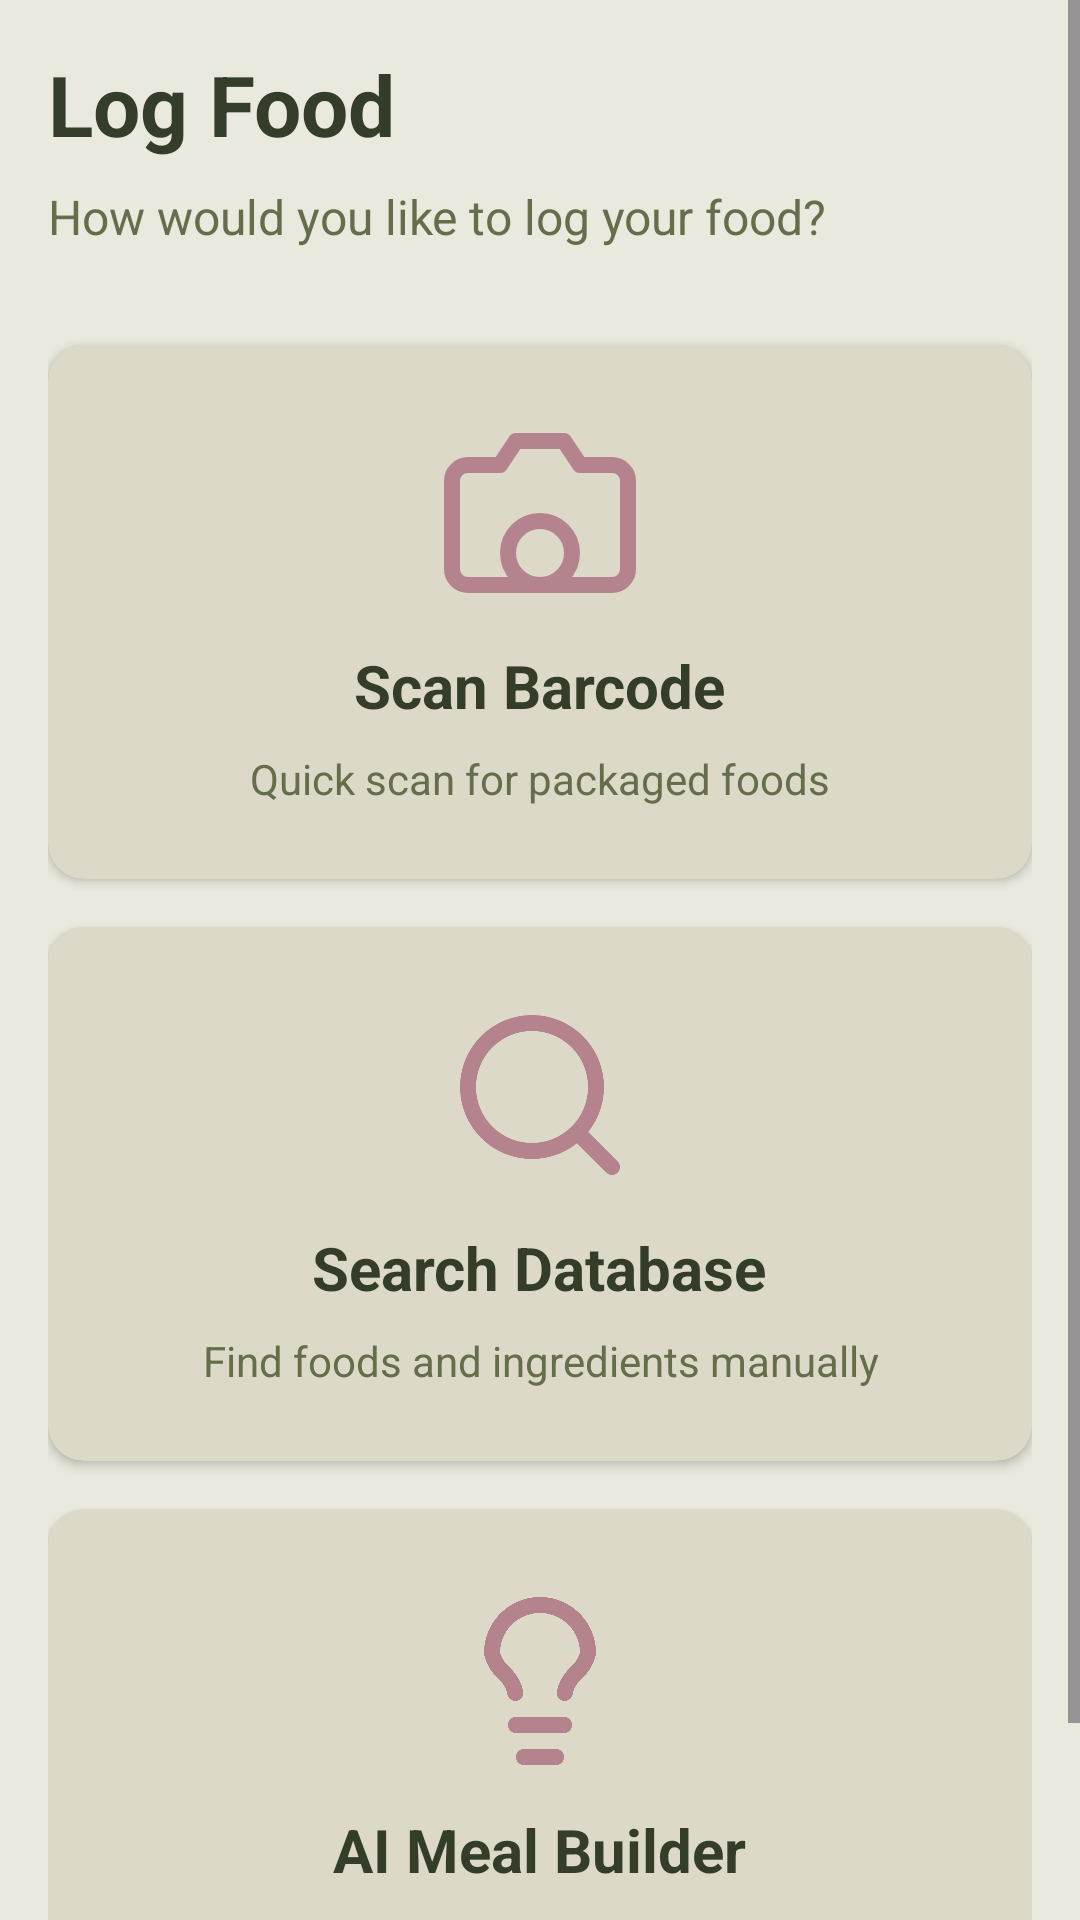

Write the Android layout XML for this screen, with the resource values it uses.
<!-- AndroidManifest.xml: application theme Theme.Nutritiontracker -->
<!-- res/layout/fragment_log_food.xml -->
<?xml version="1.0" encoding="utf-8"?>
<ScrollView xmlns:android="http://schemas.android.com/apk/res/android"
    xmlns:app="http://schemas.android.com/apk/res-auto"
    xmlns:tools="http://schemas.android.com/tools"
    android:layout_width="match_parent"
    android:layout_height="match_parent"
    android:fillViewport="true"
    android:background="@color/background_primary"
    tools:context=".LogFoodActivity">

    <LinearLayout
        android:layout_width="match_parent"
        android:layout_height="wrap_content"
        android:orientation="vertical"
        android:padding="16dp">

        
        <TextView
            android:id="@+id/tvLogFoodTitle"
            android:layout_width="wrap_content"
            android:layout_height="wrap_content"
            android:text="Log Food"
            android:textSize="28sp"
            android:textStyle="bold"
            android:textColor="@color/text_primary"
            android:layout_marginBottom="8dp"/>

        <TextView
            android:layout_width="wrap_content"
            android:layout_height="wrap_content"
            android:text="How would you like to log your food?"
            android:textSize="16sp"
            android:textColor="@color/text_secondary"
            android:layout_marginBottom="32dp"/>

        
        <androidx.cardview.widget.CardView
            android:id="@+id/cardBarcodeScanner"
            android:layout_width="match_parent"
            android:layout_height="wrap_content"
            android:layout_marginBottom="16dp"
            app:cardCornerRadius="12dp"
            app:cardElevation="2dp"
            app:cardBackgroundColor="@color/background_secondary"
            android:clickable="true"
            android:focusable="true"
            android:foreground="?android:attr/selectableItemBackground">

            <LinearLayout
                android:layout_width="match_parent"
                android:layout_height="wrap_content"
                android:orientation="vertical"
                android:padding="24dp"
                android:gravity="center">

                
                <ImageView
                    android:layout_width="64dp"
                    android:layout_height="64dp"
                    android:src="@drawable/ic_camera_outline"
                    android:contentDescription="Camera icon"
                    android:layout_marginBottom="12dp"
                    app:tint="@color/primary"/>

                <TextView
                    android:layout_width="wrap_content"
                    android:layout_height="wrap_content"
                    android:text="Scan Barcode"
                    android:textSize="20sp"
                    android:textStyle="bold"
                    android:textColor="@color/text_primary"
                    android:layout_marginBottom="8dp"/>

                <TextView
                    android:layout_width="wrap_content"
                    android:layout_height="wrap_content"
                    android:text="Quick scan for packaged foods"
                    android:textSize="14sp"
                    android:textColor="@color/text_secondary"
                    android:gravity="center"/>

            </LinearLayout>

        </androidx.cardview.widget.CardView>

        
        <androidx.cardview.widget.CardView
            android:id="@+id/cardFoodSearch"
            android:layout_width="match_parent"
            android:layout_height="wrap_content"
            android:layout_marginBottom="16dp"
            app:cardCornerRadius="12dp"
            app:cardElevation="2dp"
            app:cardBackgroundColor="@color/background_secondary"
            android:clickable="true"
            android:focusable="true"
            android:foreground="?android:attr/selectableItemBackground">

            <LinearLayout
                android:layout_width="match_parent"
                android:layout_height="wrap_content"
                android:orientation="vertical"
                android:padding="24dp"
                android:gravity="center">

                
                <ImageView
                    android:layout_width="64dp"
                    android:layout_height="64dp"
                    android:src="@drawable/ic_search_outline"
                    android:contentDescription="Search icon"
                    android:layout_marginBottom="12dp"
                    app:tint="@color/primary"/>

                <TextView
                    android:layout_width="wrap_content"
                    android:layout_height="wrap_content"
                    android:text="Search Database"
                    android:textSize="20sp"
                    android:textStyle="bold"
                    android:textColor="@color/text_primary"
                    android:layout_marginBottom="8dp"/>

                <TextView
                    android:layout_width="wrap_content"
                    android:layout_height="wrap_content"
                    android:text="Find foods and ingredients manually"
                    android:textSize="14sp"
                    android:textColor="@color/text_secondary"
                    android:gravity="center"/>

            </LinearLayout>

        </androidx.cardview.widget.CardView>

        
        <androidx.cardview.widget.CardView
            android:id="@+id/cardAIMealBuilder"
            android:layout_width="match_parent"
            android:layout_height="wrap_content"
            android:layout_marginBottom="16dp"
            app:cardCornerRadius="12dp"
            app:cardElevation="2dp"
            app:cardBackgroundColor="@color/background_secondary"
            android:clickable="true"
            android:focusable="true"
            android:foreground="?android:attr/selectableItemBackground">

            <LinearLayout
                android:layout_width="match_parent"
                android:layout_height="wrap_content"
                android:orientation="vertical"
                android:padding="24dp"
                android:gravity="center">

                
                <ImageView
                    android:layout_width="64dp"
                    android:layout_height="64dp"
                    android:src="@drawable/ic_lightbulb_outline"
                    android:contentDescription="AI suggestions icon"
                    android:layout_marginBottom="12dp"
                    app:tint="@color/primary"/>

                <TextView
                    android:layout_width="wrap_content"
                    android:layout_height="wrap_content"
                    android:text="AI Meal Builder"
                    android:textSize="20sp"
                    android:textStyle="bold"
                    android:textColor="@color/text_primary"
                    android:layout_marginBottom="8dp"/>

                <TextView
                    android:layout_width="wrap_content"
                    android:layout_height="wrap_content"
                    android:text="Describe your meal and get suggestions"
                    android:textSize="14sp"
                    android:textColor="@color/text_secondary"
                    android:gravity="center"/>

            </LinearLayout>

        </androidx.cardview.widget.CardView>

    </LinearLayout>

</ScrollView>
<!-- resources referenced by this layout -->
<resources>
  <color name="background_primary">#EAE9DD</color>
  <color name="background_secondary">#DDD9C8</color>
  <color name="primary">#B5838D</color>
  <color name="text_primary">#333D29</color>
  <color name="text_secondary">#656D4A</color>
  <!-- drawable ic_camera_outline (drawable) -->
  <vector xmlns:android="http://schemas.android.com/apk/res/android"
      android:width="24dp"
      android:height="24dp"
      android:viewportWidth="24"
      android:viewportHeight="24">
      <path
          android:fillColor="#00000000"
          android:strokeColor="#000000"
          android:strokeWidth="2"
          android:strokeLineCap="round"
          android:strokeLineJoin="round"
          android:pathData="M23,19a2,2 0,0 1,-2 2H3a2,2 0,0 1,-2 -2V8a2,2 0,0 1,2 -2h4l2,-3h6l2,3h4a2,2 0,0 1,2 2z"/>
      <path
          android:fillColor="#00000000"
          android:strokeColor="#000000"
          android:strokeWidth="2"
          android:strokeLineCap="round"
          android:strokeLineJoin="round"
          android:pathData="M12,17m-4,0a4,4 0,1 1,8 0a4,4 0,1 1,-8 0"/>
  </vector>
  <!-- drawable ic_lightbulb_outline (drawable) -->
  <vector xmlns:android="http://schemas.android.com/apk/res/android"
      android:width="24dp"
      android:height="24dp"
      android:viewportWidth="24"
      android:viewportHeight="24">
      <path
          android:fillColor="#00000000"
          android:strokeColor="#000000"
          android:strokeWidth="2"
          android:strokeLineCap="round"
          android:strokeLineJoin="round"
          android:pathData="M9,18h6"/>
      <path
          android:fillColor="#00000000"
          android:strokeColor="#000000"
          android:strokeWidth="2"
          android:strokeLineCap="round"
          android:strokeLineJoin="round"
          android:pathData="M10,22h4"/>
      <path
          android:fillColor="#00000000"
          android:strokeColor="#000000"
          android:strokeWidth="2"
          android:strokeLineCap="round"
          android:strokeLineJoin="round"
          android:pathData="M15.09,14c0.18,-0.98 0.65,-1.74 1.41,-2.5A4.65,4.65 0,0 0,18 9a6,6 0,0 0,-12 0,4.65 4.65,0 0,0 1.5,2.5c0.76,0.76 1.23,1.52 1.41,2.5"/>
  </vector>
  <!-- drawable ic_search_outline (drawable) -->
  <vector xmlns:android="http://schemas.android.com/apk/res/android"
      android:width="24dp"
      android:height="24dp"
      android:viewportWidth="24"
      android:viewportHeight="24">
      <path
          android:fillColor="#00000000"
          android:strokeColor="#000000"
          android:strokeWidth="2"
          android:strokeLineCap="round"
          android:strokeLineJoin="round"
          android:pathData="M11,11m-8,0a8,8 0,1 1,16 0a8,8 0,1 1,-16 0"/>
      <path
          android:fillColor="#00000000"
          android:strokeColor="#000000"
          android:strokeWidth="2"
          android:strokeLineCap="round"
          android:strokeLineJoin="round"
          android:pathData="M21,21l-4.35,-4.35"/>
  </vector>
  <style name="Theme.Nutritiontracker" parent="Base.Theme.Nutritiontracker" />
  <style name="Base.Theme.Nutritiontracker" parent="Theme.Material3.DayNight.NoActionBar">
          
          
      </style>
</resources>
